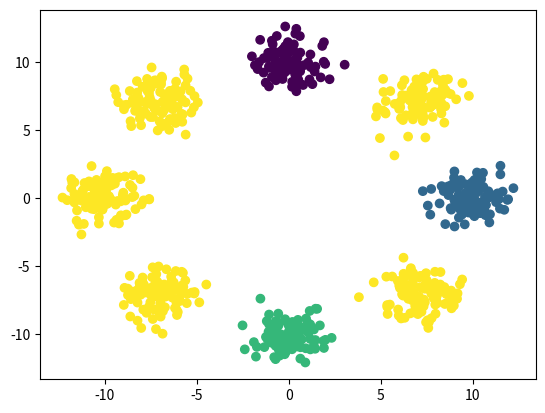

Recreate this plot in Python.
"""
This is the function that generates the gaussian mixture for artificial model
The simulated cluster would be similar to the artifical data set from the INN paper
"""
# Import libs
import numpy as np
import matplotlib.pyplot as plt


# Define the free parameters
dimension = 2
num_cluster = 8
num_points_per_cluster = 100
num_class = 4
cluster_distance_to_center = 10
in_class_variance = 1


def plotData(data_x, data_y, save_dir='generated_gaussian_scatter.png'):
    """
    Plot the scatter plot of the data to show the overview of the data points
    :param data_x: The 2 dimension x values of the data points
    :param data_y: The class of the data points
    :param save_dir: The save name of the plot
    :return: None
    """
    f = plt.figure()
    plt.scatter(data_x[:, 0], data_x[:, 1], c=data_y)
    f.savefig(save_dir)


if __name__ == '__main__':
    centers = np.zeros([num_cluster, dimension])            # initialize the center positions
    for i in range(num_cluster):                            # the centers are at the rim of a circle with equal angle
        centers[i, 0] = np.cos(2 * np.pi / num_cluster * i) * cluster_distance_to_center
        centers[i, 1] = np.sin(2 * np.pi / num_cluster * i) * cluster_distance_to_center
    print("centers", centers)
    # Initialize the data points for x and y
    data_x = np.zeros([num_cluster * num_points_per_cluster, dimension])
    data_y = np.zeros(num_cluster * num_points_per_cluster)
    # allocate the class labels
    class_for_cluster = np.random.uniform(low=0, high=num_class, size=num_cluster).astype('int')
    print("class for cluster", class_for_cluster)
    # Loop through the points and assign the cluster x and y values
    for i in range(len(data_x[:, 0])):
        i_class = i // num_points_per_cluster
        data_y[i] = class_for_cluster[i_class]             # Assign y to be 0,0,0....,1,1,1...,2,2,2.... e.g.
        data_x[i, 0] = np.random.normal(centers[i_class, 0], in_class_variance)
        data_x[i, 1] = np.random.normal(centers[i_class, 1], in_class_variance)
    print("data_y", data_y)
    plotData(data_x, data_y)
    np.savetxt('data_x.csv', data_x, delimiter=',')
    np.savetxt('data_y.csv', data_y, delimiter=',')
